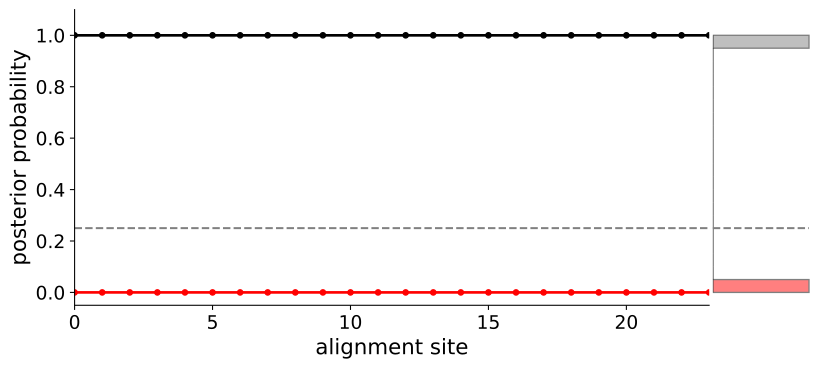

Source data for this figure (header and first rows):
, Unnamed: 0, anc, site, gap, ml_state, ml_pp, alt_state, alt_pp, site_type, entropy
96, 96, anc5, 0, False, C, 1, H, 1e-05, good, 0.0001251
97, 97, anc5, 1, False, P, 1.0, A, 0.0, good, 0.0
98, 98, anc5, 2, False, Q, 1.0, A, 0.0, good, 0.0
99, 99, anc5, 3, False, R, 1.0, A, 0.0, good, 0.0
100, 100, anc5, 4, False, W, 1.0, A, 0.0, good, 0.0
101, 101, anc5, 5, False, P, 1.0, A, 0.0, good, 0.0
102, 102, anc5, 6, False, I, 1.0, A, 0.0, good, 0.0
103, 103, anc5, 7, False, H, 1.0, A, 0.0, good, 0.0
104, 104, anc5, 8, False, S, 1.0, A, 0.0, good, 0.0
105, 105, anc5, 9, False, L, 1.0, A, 0.0, good, 0.0
106, 106, anc5, 10, False, C, 1.0, A, 0.0, good, 0.0
107, 107, anc5, 11, False, N, 1.0, A, 0.0, good, 0.0
108, 108, anc5, 12, False, T, 1.0, A, 0.0, good, 0.0
109, 109, anc5, 13, False, G, 1.0, A, 0.0, good, 0.0
110, 110, anc5, 14, False, G, 1.0, A, 0.0, good, 0.0
111, 111, anc5, 15, False, L, 1.0, A, 0.0, good, 0.0
112, 112, anc5, 16, False, Q, 1.0, A, 0.0, good, 0.0
113, 113, anc5, 17, False, E, 1.0, A, 0.0, good, 0.0
114, 114, anc5, 18, False, D, 1, E, 1e-05, good, 0.0001251
115, 115, anc5, 19, False, L, 1.0, A, 0.0, good, 0.0
116, 116, anc5, 20, False, L, 1.0, A, 0.0, good, 0.0
117, 117, anc5, 21, False, K, 1.0, A, 0.0, good, 0.0
118, 118, anc5, 22, False, I, 1.0, A, 0.0, good, 0.0
119, 119, anc5, 23, False, T, 1.0, A, 0.0, good, 0.0
